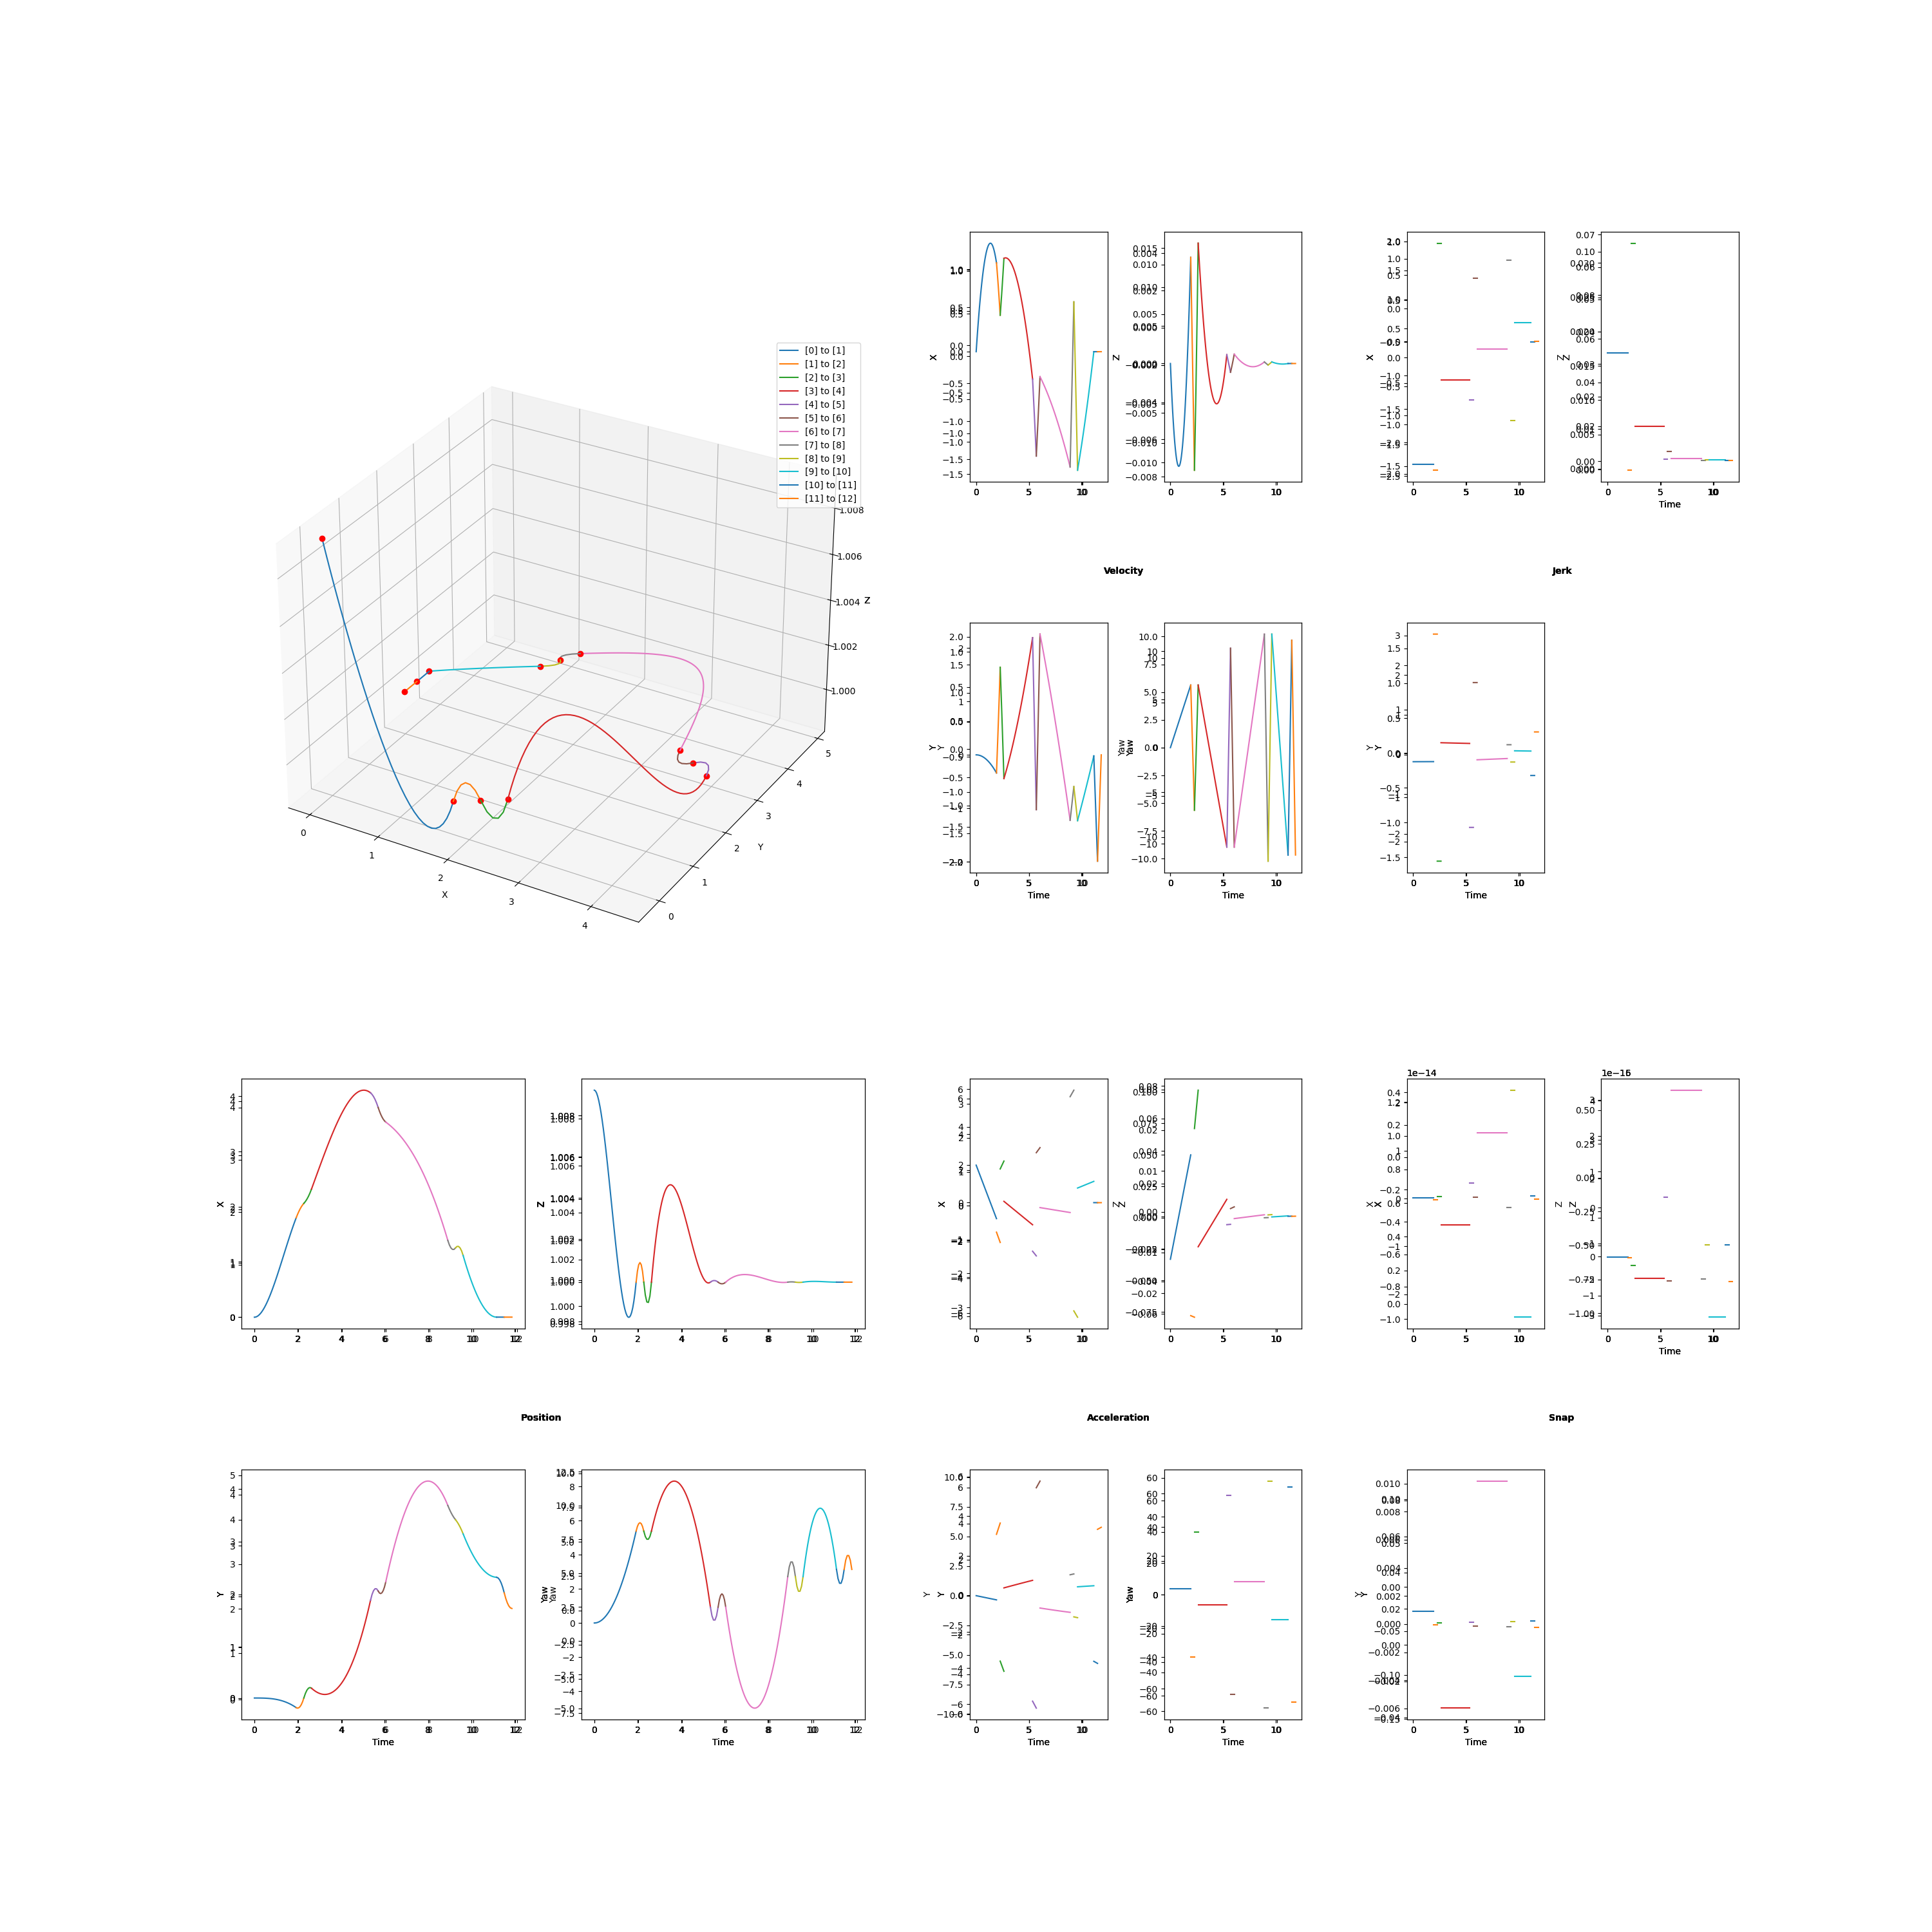

Source data for this figure (header and first rows):
, x, y, z, yaw, time
0, -0.001731, -0.001731, 1.009, 0.0007971, 0.0
1, -0.001728, -0.001731, 1.009, 0.0008012, 0.001668
2, -0.00172, -0.001731, 1.009, 0.0008135, 0.003337
3, -0.001706, -0.001731, 1.009, 0.000834, 0.005005
4, -0.001687, -0.001731, 1.009, 0.0008628, 0.006673
5, -0.001662, -0.001731, 1.009, 0.0008997, 0.008341
6, -0.001632, -0.001731, 1.009, 0.0009449, 0.01001
7, -0.001596, -0.001731, 1.009, 0.0009983, 0.01168
8, -0.001555, -0.001731, 1.009, 0.00106, 0.01335
9, -0.001508, -0.001731, 1.009, 0.00113, 0.01501
10, -0.001456, -0.001731, 1.009, 0.001208, 0.01668
11, -0.001399, -0.001731, 1.009, 0.001294, 0.01835
12, -0.001336, -0.001731, 1.009, 0.001388, 0.02002
13, -0.001267, -0.001731, 1.009, 0.001491, 0.02169
14, -0.001193, -0.001731, 1.009, 0.001602, 0.02336
15, -0.001114, -0.001731, 1.009, 0.001721, 0.02502
16, -0.001029, -0.001731, 1.009, 0.001848, 0.02669
17, -0.0009392, -0.001732, 1.009, 0.001984, 0.02836
18, -0.0008437, -0.001732, 1.009, 0.002128, 0.03003
19, -0.0007428, -0.001732, 1.009, 0.002279, 0.0317
20, -0.0006365, -0.001732, 1.009, 0.00244, 0.03337
21, -0.0005249, -0.001732, 1.009, 0.002608, 0.03503
22, -0.0004078, -0.001732, 1.009, 0.002785, 0.0367
23, -0.0002854, -0.001733, 1.009, 0.002969, 0.03837
24, -0.0001577, -0.001733, 1.009, 0.003162, 0.04004
25, -2.4571263721466898e-05, -0.001733, 1.009, 0.003364, 0.04171
26, 0.0001139, -0.001733, 1.009, 0.003573, 0.04338
27, 0.0002577, -0.001734, 1.009, 0.003791, 0.04504
28, 0.0004068, -0.001734, 1.009, 0.004016, 0.04671
29, 0.0005613, -0.001734, 1.009, 0.00425, 0.04838
30, 0.000721, -0.001735, 1.009, 0.004493, 0.05005
31, 0.0008861, -0.001735, 1.009, 0.004743, 0.05172
32, 0.001057, -0.001736, 1.009, 0.005002, 0.05339
33, 0.001232, -0.001736, 1.009, 0.005269, 0.05505
34, 0.001413, -0.001737, 1.009, 0.005544, 0.05672
35, 0.001599, -0.001737, 1.009, 0.005827, 0.05839
36, 0.001791, -0.001738, 1.009, 0.006119, 0.06006
37, 0.001988, -0.001738, 1.009, 0.006419, 0.06173
38, 0.00219, -0.001739, 1.009, 0.006727, 0.06339
39, 0.002397, -0.001739, 1.009, 0.007043, 0.06506
40, 0.00261, -0.00174, 1.009, 0.007367, 0.06673
41, 0.002828, -0.001741, 1.009, 0.0077, 0.0684
42, 0.003051, -0.001742, 1.009, 0.008041, 0.07007
43, 0.003279, -0.001742, 1.009, 0.00839, 0.07174
44, 0.003512, -0.001743, 1.009, 0.008747, 0.0734
45, 0.003751, -0.001744, 1.009, 0.009112, 0.07507
46, 0.003995, -0.001745, 1.009, 0.009486, 0.07674
47, 0.004244, -0.001746, 1.009, 0.009868, 0.07841
48, 0.004499, -0.001747, 1.009, 0.01026, 0.08008
49, 0.004758, -0.001748, 1.009, 0.01066, 0.08175
50, 0.005023, -0.001749, 1.009, 0.01106, 0.08341
51, 0.005293, -0.00175, 1.009, 0.01148, 0.08508
52, 0.005568, -0.001751, 1.009, 0.0119, 0.08675
53, 0.005848, -0.001752, 1.009, 0.01233, 0.08842
54, 0.006133, -0.001754, 1.009, 0.01277, 0.09009
55, 0.006424, -0.001755, 1.009, 0.01322, 0.09176
56, 0.006719, -0.001756, 1.009, 0.01367, 0.09342
57, 0.00702, -0.001758, 1.009, 0.01414, 0.09509
58, 0.007326, -0.001759, 1.009, 0.01461, 0.09676
59, 0.007637, -0.001761, 1.009, 0.01509, 0.09843
... 6,989 more rows
